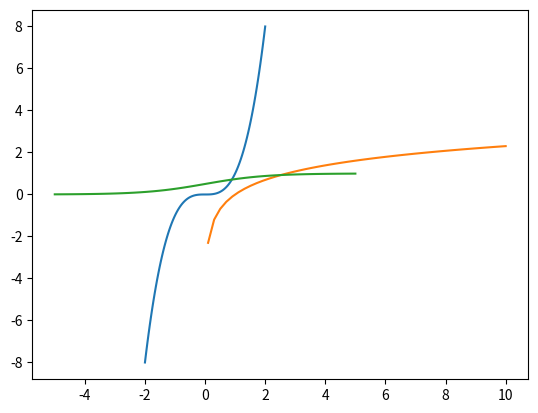

Reproduce this figure in Python.
import matplotlib.pyplot as plt
import numpy as np

def polynomial (x):
    y_var = x**3
    return y_var

def log_func(x):
    y_var = np.log(x)
    return y_var

def sigmoid(x):
    y_var = 1/(1+np.exp(-x))
    return y_var

x1 = np.linspace(-2,2,100)
y1 = polynomial(x1)
x2 = np.linspace(0.1,10)
y2 = log_func(x2)
x3 = np.linspace(-5,5)
y3 = sigmoid(x3)

plt.plot(x1, y1)
plt.plot(x2,y2)
plt.plot(x3,y3)

# ax.spines['left'].set_position('zero')    # Move the left spine to x=0
# ax.spines['bottom'].set_position('zero') 

plt.show()